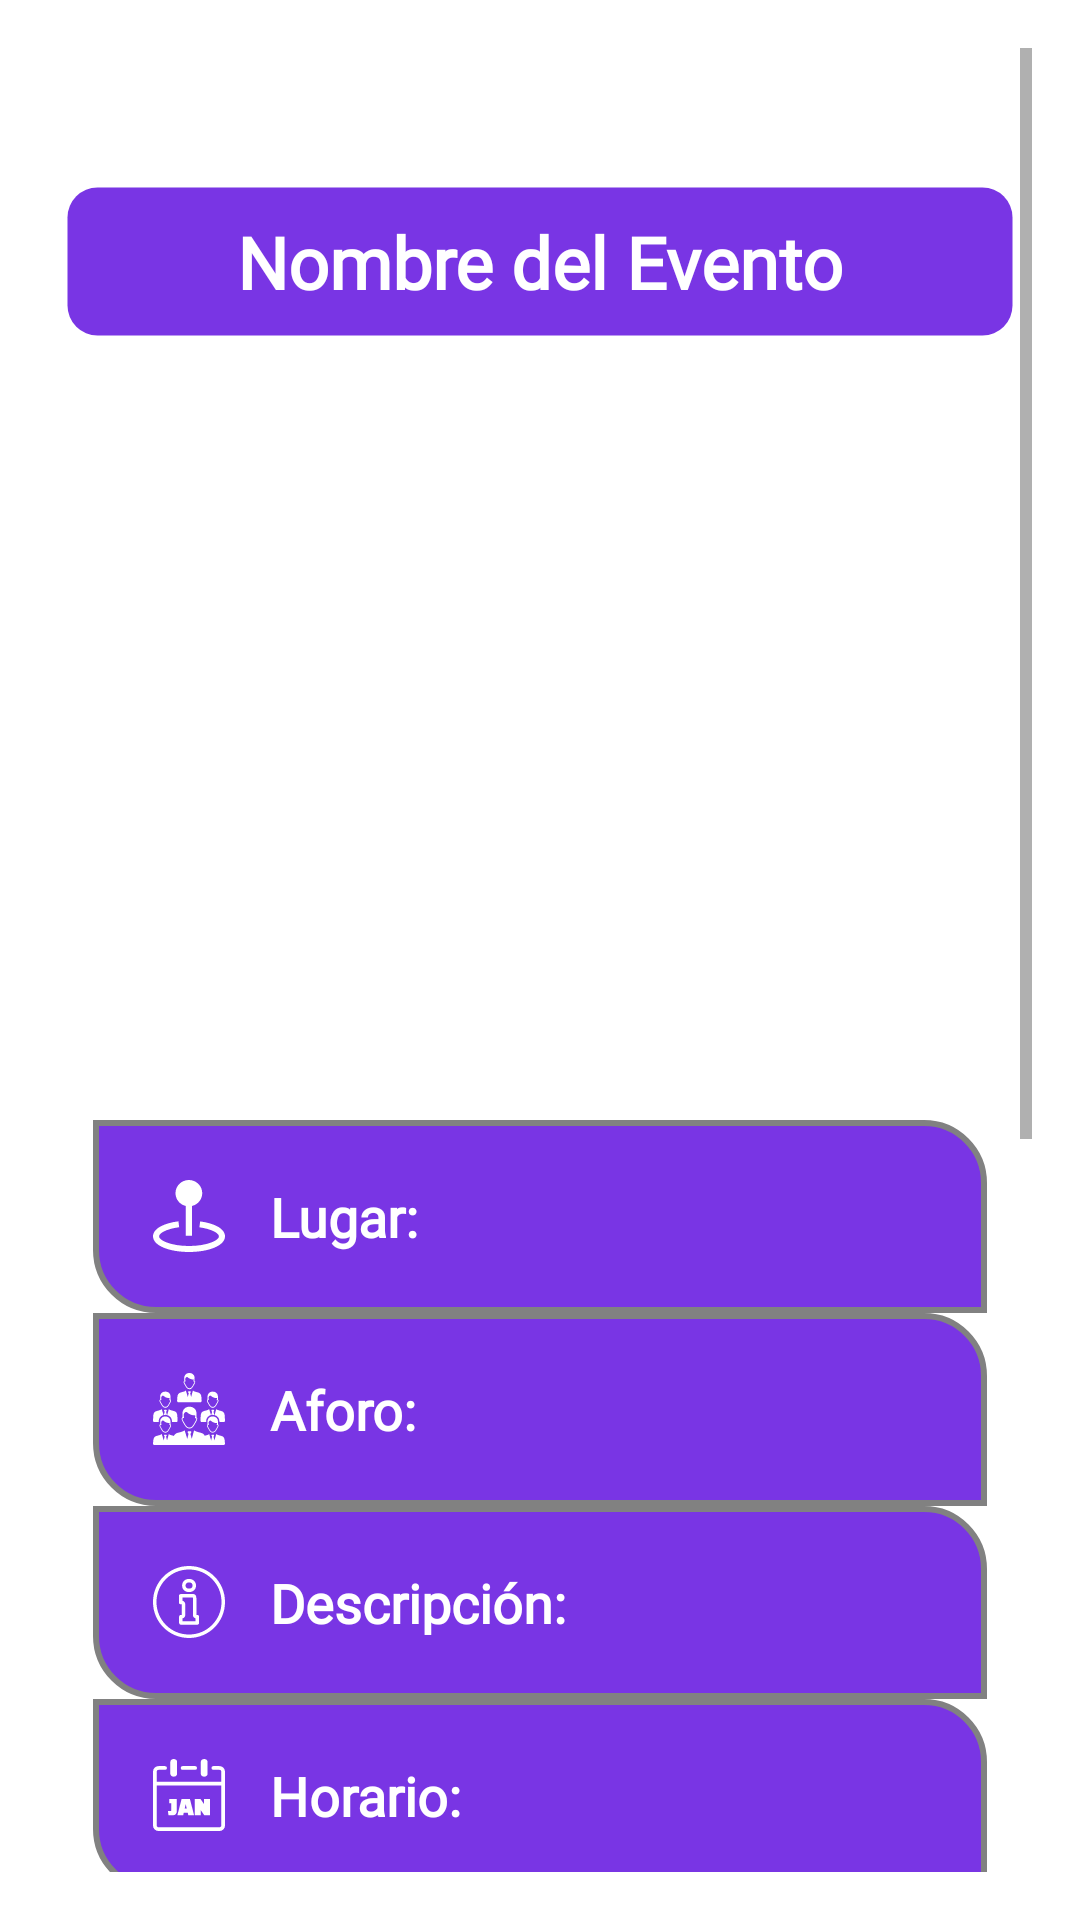

Android layout source for this screen:
<!-- AndroidManifest.xml: application theme Sin.Nav -->
<!-- res/layout/activity_detalle_evento.xml -->
<?xml version="1.0" encoding="utf-8"?>
<ScrollView xmlns:android="http://schemas.android.com/apk/res/android"
    android:layout_width="match_parent"
    android:layout_height="match_parent"
    android:padding="16dp"
    android:background="@color/white">

    <LinearLayout
        android:layout_width="match_parent"
        android:layout_height="wrap_content"
        android:orientation="vertical"
        android:layout_marginTop="40dp"
        android:background="@color/white">

        <LinearLayout
            android:layout_width="match_parent"
            android:layout_height="wrap_content"
            android:orientation="vertical"
            android:background="@drawable/borde_circle"
            android:layout_margin="5dp"            >

            <TextView
                android:id="@+id/lblNombreEventoDetalle"
                android:layout_width="match_parent"
                android:layout_height="wrap_content"
                android:layout_marginHorizontal="50dp"
                android:gravity="center"
                android:text="Nombre del Evento"
                android:fontFamily="@font/roboto_medium"
                android:textColor="#FFFFFF"
                android:textSize="24sp"
                android:layout_margin="10dp"
                android:textStyle="bold" />
        </LinearLayout>

        <LinearLayout
            android:layout_width="match_parent"
            android:layout_height="230dp"
            android:layout_margin="5dp"
            android:orientation="vertical">

            <ImageView
                android:id="@+id/imgFotoDetalle"
                android:layout_width="match_parent"
                android:layout_height="200dp"
                android:layout_margin="15dp"
                android:scaleType="centerCrop" />
        </LinearLayout>

        <LinearLayout
            android:layout_width="match_parent"
            android:layout_height="wrap_content"
            android:layout_margin="5dp"
            android:orientation="vertical"
            android:padding="10dp">

            <LinearLayout
                android:layout_width="match_parent"
                android:layout_height="match_parent"
                android:orientation="vertical"
                android:background="@drawable/fondo_textview">
                <TextView
                    android:id="@+id/lblLugarDetalle"
                    android:layout_width="match_parent"
                    android:layout_height="wrap_content"
                    android:layout_margin="20dp"
                    android:drawableStart="@drawable/location"
                    android:drawablePadding="15dp"
                    android:text="Lugar:"
                    android:textColor="#FFFFFF"
                    android:fontFamily="@font/roboto_medium"
                    android:textSize="18sp"
                    android:textStyle="bold" />
            </LinearLayout>

            <LinearLayout
                android:layout_width="match_parent"
                android:layout_height="match_parent"
                android:orientation="vertical"
                android:background="@drawable/fondo_textview">
                <TextView
                    android:id="@+id/lblAforoDetalle"
                    android:layout_width="match_parent"
                    android:layout_height="wrap_content"
                    android:layout_margin="20dp"
                    android:layout_marginTop="8dp"
                    android:text="Aforo:"
                    android:drawableStart="@drawable/icon"
                    android:drawablePadding="15dp"
                    android:textColor="#FFFFFF"
                    android:fontFamily="@font/roboto_medium"
                    android:textSize="18sp"
                    android:textStyle="bold" />
            </LinearLayout>

            <LinearLayout
                android:layout_width="match_parent"
                android:layout_height="match_parent"
                android:orientation="vertical"
                android:background="@drawable/fondo_textview">
                <TextView
                    android:id="@+id/lblDescripcionDetalle"
                    android:layout_width="match_parent"
                    android:layout_height="wrap_content"
                    android:layout_margin="20dp"
                    android:text="Descripción:"
                    android:drawableStart="@drawable/description"
                    android:drawablePadding="15dp"
                    android:textColor="#FFFFFF"
                    android:fontFamily="@font/roboto_medium"
                    android:textSize="18sp"
                    android:textStyle="bold" />
            </LinearLayout>

            <LinearLayout
                android:layout_width="match_parent"
                android:layout_height="match_parent"
                android:orientation="vertical"
                android:background="@drawable/fondo_textview">
                <TextView
                    android:id="@+id/lblHorarioDetalle"
                    android:layout_width="match_parent"
                    android:layout_height="wrap_content"
                    android:layout_margin="20dp"
                    android:text="Horario:"
                    android:drawableStart="@drawable/schedule"
                    android:drawablePadding="15dp"
                    android:textColor="#FFFFFF"
                    android:fontFamily="@font/roboto_medium"
                    android:textSize="18sp"
                    android:textStyle="bold" />
            </LinearLayout>

            <LinearLayout
                android:layout_width="match_parent"
                android:layout_height="match_parent"
                android:orientation="vertical"
                android:background="@drawable/fondo_textview">
                <TextView
                    android:id="@+id/lblIntroduccionDetalle"
                    android:layout_width="match_parent"
                    android:layout_height="wrap_content"
                    android:layout_margin="20dp"
                    android:text="Introducción:"
                    android:textColor="#FFFFFF"
                    android:drawableStart="@drawable/introduction"
                    android:drawablePadding="15dp"
                    android:fontFamily="@font/roboto_medium"
                    android:textSize="18sp"
                    android:textStyle="bold" />
            </LinearLayout>

            <LinearLayout
                android:layout_width="match_parent"
                android:layout_height="match_parent"
                android:orientation="vertical"
                android:background="@drawable/fondo_textview">
                <TextView
                    android:id="@+id/lblTemasDetalle"
                    android:layout_width="match_parent"
                    android:layout_height="wrap_content"
                    android:layout_margin="20dp"
                    android:text="Temas:"
                    android:drawableStart="@drawable/theme"
                    android:drawablePadding="15dp"
                    android:textColor="#FFFFFF"
                    android:fontFamily="@font/roboto_medium"
                    android:textSize="18sp"
                    android:textStyle="bold" />
            </LinearLayout>

        </LinearLayout>

        <LinearLayout
            android:layout_width="match_parent"
            android:layout_height="wrap_content"
            android:orientation="vertical"
            android:layout_margin="50dp">

            <Button
                android:id="@+id/btncuestionario"
                android:layout_width="200dp"
                android:layout_height="wrap_content"
                android:layout_marginHorizontal="50dp"
                android:layout_marginTop="30dp"
                android:layout_gravity="center"
                android:text="Cuestionario"
                android:fontFamily="@font/roboto_medium"
                android:background="@drawable/borde_circle"
                android:textColor="@color/white"
                android:textSize="16sp"/>

            <Button
                android:id="@+id/btnregistrarse"
                android:layout_width="200dp"
                android:layout_height="wrap_content"
                android:layout_marginHorizontal="50dp"
                android:text="Registrarse"
                android:fontFamily="@font/roboto_medium"
                android:layout_gravity="center"
                android:layout_marginTop="30dp"
                android:background="@drawable/borde_circle"
                android:textColor="@color/white"
                android:textSize="16sp"
                android:layout_marginBottom="40dp"/>
        </LinearLayout>
    </LinearLayout>
</ScrollView>
<!-- resources referenced by this layout -->
<resources>
  <color name="white">#FFFFFFFF</color>
  <!-- drawable borde_circle (drawable) -->
  <?xml version="1.0" encoding="utf-8"?>
  <shape xmlns:android="http://schemas.android.com/apk/res/android"
      android:shape="rectangle">
  
      
      <stroke android:color="#00FFFFFF" android:width="3dp"/>
  
      
      <solid android:color="#7935E4"/>
  
      
      <corners android:radius="10dp"/>
  </shape>
  <!-- drawable fondo_textview (drawable) -->
  <shape xmlns:android="http://schemas.android.com/apk/res/android">
      
      <corners
          android:topRightRadius="20dp"
          android:bottomLeftRadius="20dp"
          android:topLeftRadius="0dp"
          android:bottomRightRadius="0dp"
          />
      <solid/>
      <solid android:color="#7935E4" />
      <stroke
          android:width="2dp"
          android:color="#818181" /> 
  </shape>
  <!-- drawable location (drawable) -->
  <vector xmlns:android="http://schemas.android.com/apk/res/android"
      android:width="24dp"
      android:height="24dp"
      android:viewportWidth="120.87"
      android:viewportHeight="122.88">
    <path
        android:fillColor="#FFFFFF"
        android:pathData="M79.21,70.64c11.61,1.57 21.65,4.57 28.79,8.49c8.11,4.45 12.88,10.3 12.88,17c0,8.29 -7.44,15.35 -19.46,20.05c-10.58,4.14 -25.07,6.69 -40.98,6.69c-15.9,0 -30.4,-2.56 -40.98,-6.69C7.44,111.49 0,104.43 0,96.14c0,-6.8 4.91,-12.71 13.23,-17.19c7.32,-3.94 17.6,-6.93 29.47,-8.44l1.28,10.11c-10.6,1.34 -19.64,3.94 -25.92,7.32c-4.93,2.65 -7.83,5.51 -7.83,8.2c0,3.65 4.95,7.41 12.95,10.53c9.44,3.69 22.61,5.97 37.26,5.97c14.65,0 27.82,-2.28 37.26,-5.97c8,-3.13 12.95,-6.89 12.95,-10.53c0,-2.63 -2.8,-5.44 -7.57,-8.05c-6.09,-3.34 -14.88,-5.94 -25.23,-7.34L79.21,70.64L79.21,70.64zM65.33,44.36v50.87H55.1V44.36c-9.95,-2.32 -17.36,-11.24 -17.36,-21.89C37.74,10.06 47.8,0 60.22,0c12.41,0 22.47,10.06 22.47,22.47C82.69,33.13 75.28,42.05 65.33,44.36L65.33,44.36z"/>
  </vector>
  <!-- drawable theme (drawable) -->
  <vector xmlns:android="http://schemas.android.com/apk/res/android"
      android:height="24dp"
      android:viewportHeight="122.88"
      android:viewportWidth="119.35"
      android:width="24dp">
        
      <path android:fillColor="#FFFFFF" android:fillType="evenOdd" android:pathData="M30.52,0.05h85.59L116.11,103.1c-0.15,2.52 -3.41,2.58 -6.94,2.42L29.32,105.52c-8,0.73 -5.15,11.38 0,10.82h83.1v-3.67h6.93v6.22a4,4 0,0 1,-4 4L29.67,122.89c-12,0.17 -15.95,-0.47 -15.95,-9.25L13.72,100.92L4.56,100.92C2,100.92 0,98.59 0,95.73s2,-5.19 4.56,-5.19h9.16L13.72,82.26L4.56,82.26C2,82.26 0,79.94 0,77.07s2,-5.18 4.56,-5.18h9.16L13.72,63.6L4.56,63.6C2,63.6 0,61.28 0,58.42s2,-5.19 4.56,-5.19h9.16L13.72,45L4.56,45C2,45 0,42.63 0,39.76s2,-5.19 4.56,-5.19h9.16L13.72,26.29L4.56,26.29C2,26.29 0,24 0,21.11s2,-5.19 4.56,-5.19h9.16C13.7,2.65 13.53,-0.47 30.52,0.05ZM46.59,41.91a2.3,2.3 0,0 1,0 -4.6L80.4,37.31a2.3,2.3 0,1 1,0 4.6ZM46.59,29.79a2.31,2.31 0,0 1,0 -4.61L86.47,25.18a2.31,2.31 0,1 1,0 4.61ZM40.69,15L92.38,15a3.35,3.35 0,0 1,3.33 3.33L95.71,48.81a3.37,3.37 0,0 1,-3.33 3.34L40.69,52.15a3.35,3.35 0,0 1,-3.33 -3.34L37.36,18.28A3.34,3.34 0,0 1,40.69 15Z"/>
      
  </vector>
  <style name="Sin.Nav" parent="Theme.AppCompat.Light.NoActionBar">
          <item name="colorPrimary">#7935E4</item>
          <item name="android:textColor">@color/white</item>
      </style>
</resources>
